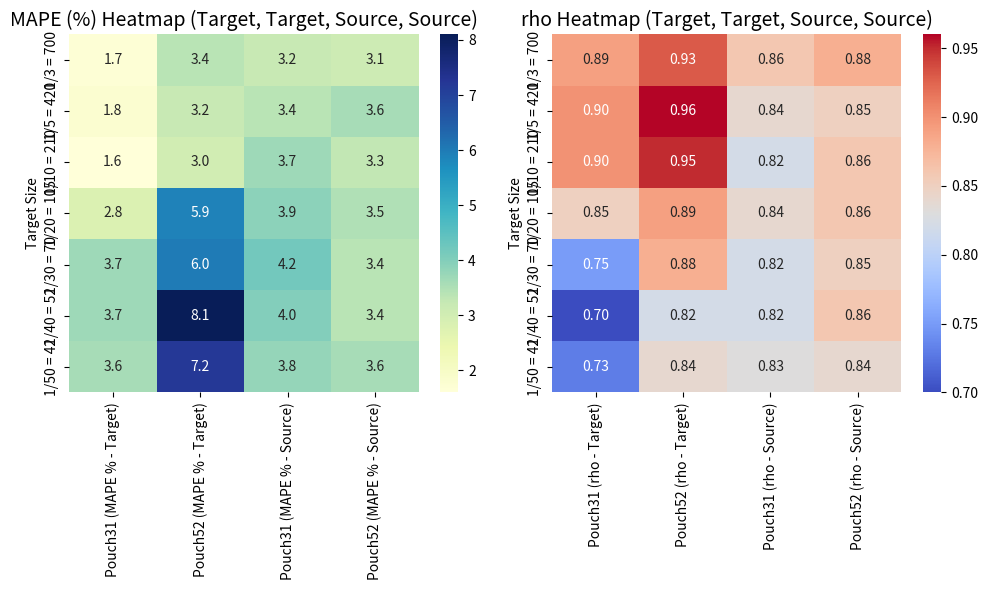

This figure's Python source:
import matplotlib.pyplot as plt
import seaborn as sns
import pandas as pd
import numpy as np

# Data for MAPE (Target and Source domain separated)
data_mape = {
    'Target Size': ['1/3 = 700', '1/5 = 420', '1/10 = 210', '1/20 = 105', '1/30 = 70', '1/40 = 52', '1/50 = 42'],
    'Pouch31 (MAPE % - Target)': [1.7, 1.8, 1.6, 2.8, 3.7, 3.7, 3.6],
    'Pouch52 (MAPE % - Target)': [3.4, 3.2, 3.0, 5.9, 6.0, 8.1, 7.2],
    'Pouch31 (MAPE % - Source)': [3.2, 3.4, 3.7, 3.9, 4.2, 4.0, 3.8],
    'Pouch52 (MAPE % - Source)': [3.1, 3.6, 3.3, 3.5, 3.4, 3.4, 3.6]
}

# Data for ρ (Target and Source domain separated)
data_rho = {
    'Target Size': ['1/3 = 700', '1/5 = 420', '1/10 = 210', '1/20 = 105', '1/30 = 70', '1/40 = 52', '1/50 = 42'],
    'Pouch31 (rho - Target)': [0.89, 0.90, 0.90, 0.85, 0.75, 0.70, 0.73],
    'Pouch52 (rho - Target)': [0.93, 0.96, 0.95, 0.89, 0.88, 0.82, 0.84],
    'Pouch31 (rho - Source)': [0.86, 0.84, 0.82, 0.84, 0.82, 0.82, 0.83],
    'Pouch52 (rho - Source)': [0.88, 0.85, 0.86, 0.86, 0.85, 0.86, 0.84]
}

# Create DataFrames
df_mape = pd.DataFrame(data_mape)
df_rho = pd.DataFrame(data_rho)

# Set index to Target Size for heatmap compatibility
df_mape.set_index('Target Size', inplace=True)
df_rho.set_index('Target Size', inplace=True)

# Plotting heatmaps with target, target, source, source columns using light colormap
fig, (ax1, ax2) = plt.subplots(1, 2, figsize=(10, 6))

# MAPE Heatmap (Using a lighter colormap like YlGnBu)
sns.heatmap(df_mape, annot=True, fmt='.1f', cmap='YlGnBu', cbar=True, ax=ax1)
ax1.set_title('MAPE (%) Heatmap (Target, Target, Source, Source)', fontsize=14)

# ρ Heatmap (Using a "coolwarm" colormap)
sns.heatmap(df_rho, annot=True, fmt='.2f', cmap='coolwarm', cbar=True, ax=ax2)
ax2.set_title('rho Heatmap (Target, Target, Source, Source)', fontsize=14)

# Show plots
plt.tight_layout()
# save the plot as a file jpg 300 dpi
#plt.savefig('tgt-size-sensitivity.jpg', dpi=300)
plt.show()
